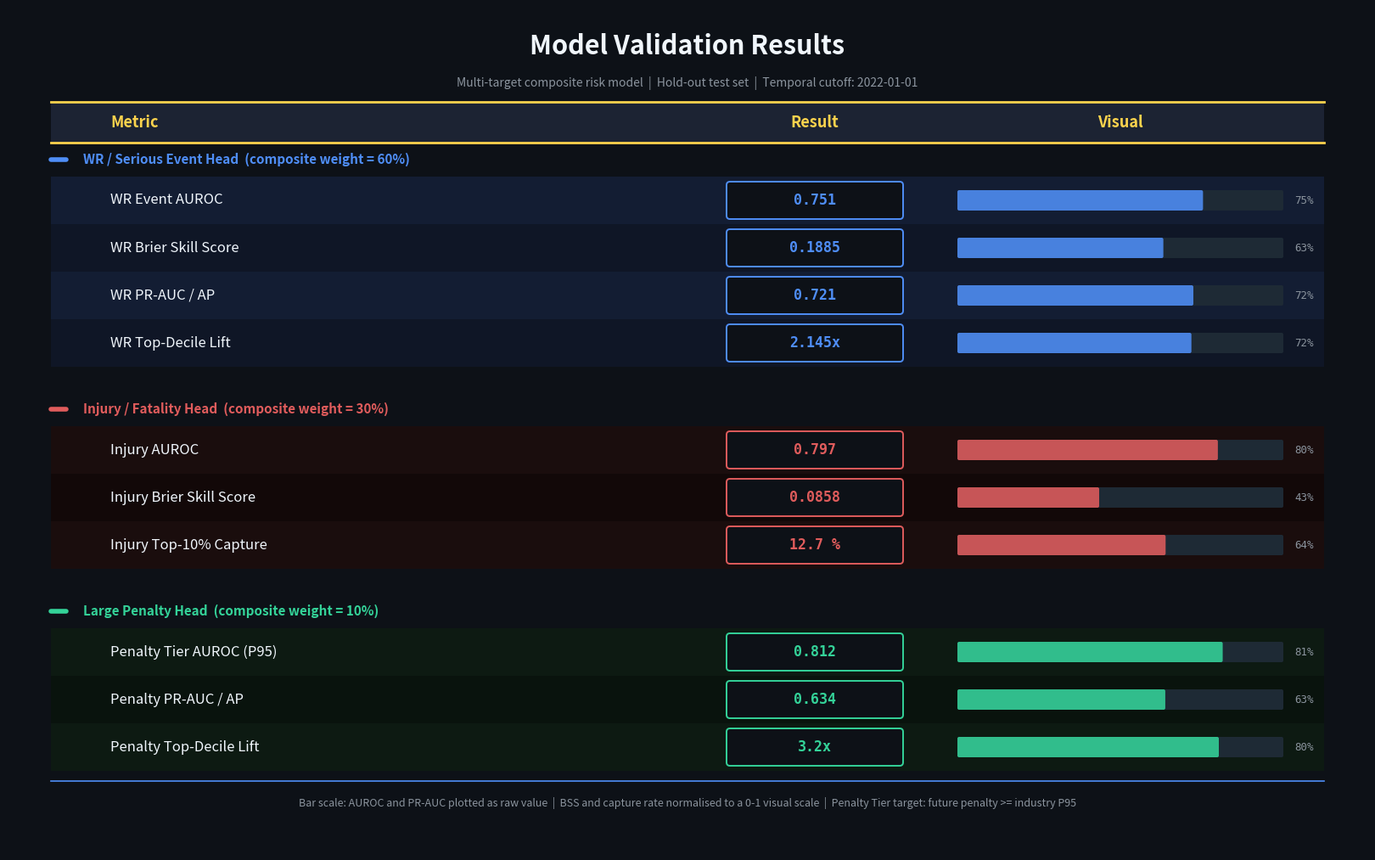

Python code for this plot: (Note: this script raises an exception after producing the figure.)
import matplotlib
matplotlib.use('Agg')
import matplotlib.pyplot as plt
import matplotlib.patches as mpatches

BG    = '#0D1117'
WHITE = '#F0F6FC'
DIM   = '#8B949E'
GOLD  = '#FCD34D'
BLUE  = '#4F8EF7'
RED   = '#E05C5C'
GREEN = '#34D399'

wr_rows = [
    ('WR Event AUROC',           '0.751',   0.751, BLUE),
    ('WR Brier Skill Score',     '0.1885',  0.628, BLUE),
    ('WR PR-AUC / AP',           '0.721',   0.721, BLUE),
    ('WR Top-Decile Lift',       '2.145x',  0.715, BLUE),
]
inj_rows = [
    ('Injury AUROC',             '0.797',   0.797, RED),
    ('Injury Brier Skill Score', '0.0858',  0.429, RED),
    ('Injury Top-10% Capture',   '12.7 %',  0.635, RED),
]
pen_rows = [
    ('Penalty Tier AUROC (P95)', '0.812',   0.812, GREEN),
    ('Penalty PR-AUC / AP',      '0.634',   0.634, GREEN),
    ('Penalty Top-Decile Lift',  '3.2x',    0.800, GREEN),
]

RH    = 0.56
GAP   = 0.30
SEC_H = 0.40
HDR_H = 0.48
TITLE_H  = 1.10
FOOTER_H = 0.55

n_total  = len(wr_rows) + len(inj_rows) + len(pen_rows)
inside_h = HDR_H + 3 * SEC_H + n_total * RH + 2 * GAP
FH = TITLE_H + inside_h + FOOTER_H + 0.4
FW = 16

fig = plt.figure(figsize=(FW, FH))
fig.patch.set_facecolor(BG)
ax  = fig.add_axes([0, 0, 1, 1])
ax.set_xlim(0, FW)
ax.set_ylim(0, FH)
ax.axis('off')

XL, XR  = 0.5, 15.5
BX      = XL + 0.70
RX      = 9.5
BAR_X   = 11.2
BAR_W   = 3.8


def txt(x, y, s, size=11, color=WHITE, ha='left', va='center', bold=False, mono=False):
    ax.text(x, y, s, fontsize=size, color=color, ha=ha, va=va,
            fontweight='bold' if bold else 'normal',
            fontfamily='monospace' if mono else 'sans-serif', zorder=5, clip_on=False)


def hline(y, color, lw=1.4):
    ax.plot([XL, XR], [y, y], color=color, lw=lw, zorder=4)


# ── TITLE ────────────────────────────────────────────────────────────────────
txt(FW / 2, FH - 0.45, 'Model Validation Results',
    size=22, bold=True, color=WHITE, ha='center')
txt(FW / 2, FH - 0.88,
    'Multi-target composite risk model  |  Hold-out test set  |  Temporal cutoff: 2022-01-01',
    size=10, color=DIM, ha='center')

cy = FH - TITLE_H

# ── COLUMN HEADER ─────────────────────────────────────────────────────────────
hdr_bg = mpatches.FancyBboxPatch((XL, cy - HDR_H), XR - XL, HDR_H,
    boxstyle='square,pad=0', facecolor='#1C2333', lw=0, zorder=2)
ax.add_patch(hdr_bg)
hline(cy,        GOLD, lw=2.0)
hline(cy - HDR_H, GOLD, lw=2.0)
txt(BX,              cy - HDR_H / 2, 'Metric', size=13, bold=True, color=GOLD)
txt(RX,              cy - HDR_H / 2, 'Result', size=13, bold=True, color=GOLD, ha='center')
txt(BAR_X + BAR_W / 2, cy - HDR_H / 2, 'Visual', size=13, bold=True, color=GOLD, ha='center')
cy -= HDR_H


def draw_section(cy, rows, label, head_color):
    _bgs = {
        BLUE:  ('#131D33', '#0F1626'),
        RED:   ('#1A0D0D', '#120808'),
        GREEN: ('#0D1A12', '#09130D'),
    }
    bg_dark, bg_light = _bgs.get(head_color, ('#1A1A1A', '#111111'))

    slb = mpatches.FancyBboxPatch((XL, cy - SEC_H), XR - XL, SEC_H,
        boxstyle='square,pad=0', facecolor='#0D1117', lw=0, zorder=2)
    ax.add_patch(slb)
    ax.plot([XL, XL + 0.18], [cy - SEC_H / 2, cy - SEC_H / 2],
            color=head_color, lw=4, solid_capstyle='round', zorder=4)
    txt(XL + 0.38, cy - SEC_H / 2, label, size=11, bold=True, color=head_color)
    cy -= SEC_H

    for i, (metric, result_str, bar_frac, col) in enumerate(rows):
        y_mid = cy - RH / 2
        fc = bg_dark if i % 2 == 0 else bg_light
        bg = mpatches.FancyBboxPatch((XL, cy - RH), XR - XL, RH,
            boxstyle='square,pad=0', lw=0, facecolor=fc, zorder=2)
        ax.add_patch(bg)

        txt(BX, y_mid, metric, size=12, color=WHITE)

        rb = mpatches.FancyBboxPatch((RX - 1.0, y_mid - 0.18), 2.0, 0.36,
            boxstyle='round,pad=0.04', lw=1.4, facecolor=BG, edgecolor=col, zorder=4)
        ax.add_patch(rb)
        txt(RX, y_mid, result_str, size=12, bold=True, color=col, ha='center', mono=True)

        track = mpatches.FancyBboxPatch((BAR_X, y_mid - 0.10), BAR_W, 0.20,
            boxstyle='round,pad=0.02', lw=0, facecolor='#1E2A35', zorder=4)
        ax.add_patch(track)
        fill_w = max(0.06, bar_frac * BAR_W)
        fill = mpatches.FancyBboxPatch((BAR_X, y_mid - 0.10), fill_w, 0.20,
            boxstyle='round,pad=0.02', lw=0, facecolor=col, alpha=0.88, zorder=5)
        ax.add_patch(fill)
        txt(BAR_X + BAR_W + 0.15, y_mid, f'{bar_frac:.0%}',
            size=9, color=DIM, ha='left', mono=True)
        cy -= RH
    return cy


cy = draw_section(cy, wr_rows,  'WR / Serious Event Head  (composite weight = 60%)',  BLUE)
cy -= GAP
cy = draw_section(cy, inj_rows, 'Injury / Fatality Head  (composite weight = 30%)',   RED)
cy -= GAP
cy = draw_section(cy, pen_rows, 'Large Penalty Head  (composite weight = 10%)',        GREEN)

hline(cy - 0.12, BLUE, lw=1.2)
txt(FW / 2, cy - 0.38,
    'Bar scale: AUROC and PR-AUC plotted as raw value  |  '
    'BSS and capture rate normalised to a 0-1 visual scale  |  '
    'Penalty Tier target: future penalty >= industry P95',
    size=9, color=DIM, ha='center')

plt.savefig('plots/metrics_table.png', dpi=160, bbox_inches='tight',
            facecolor=fig.get_facecolor())
print('Saved: plots/metrics_table.png')
